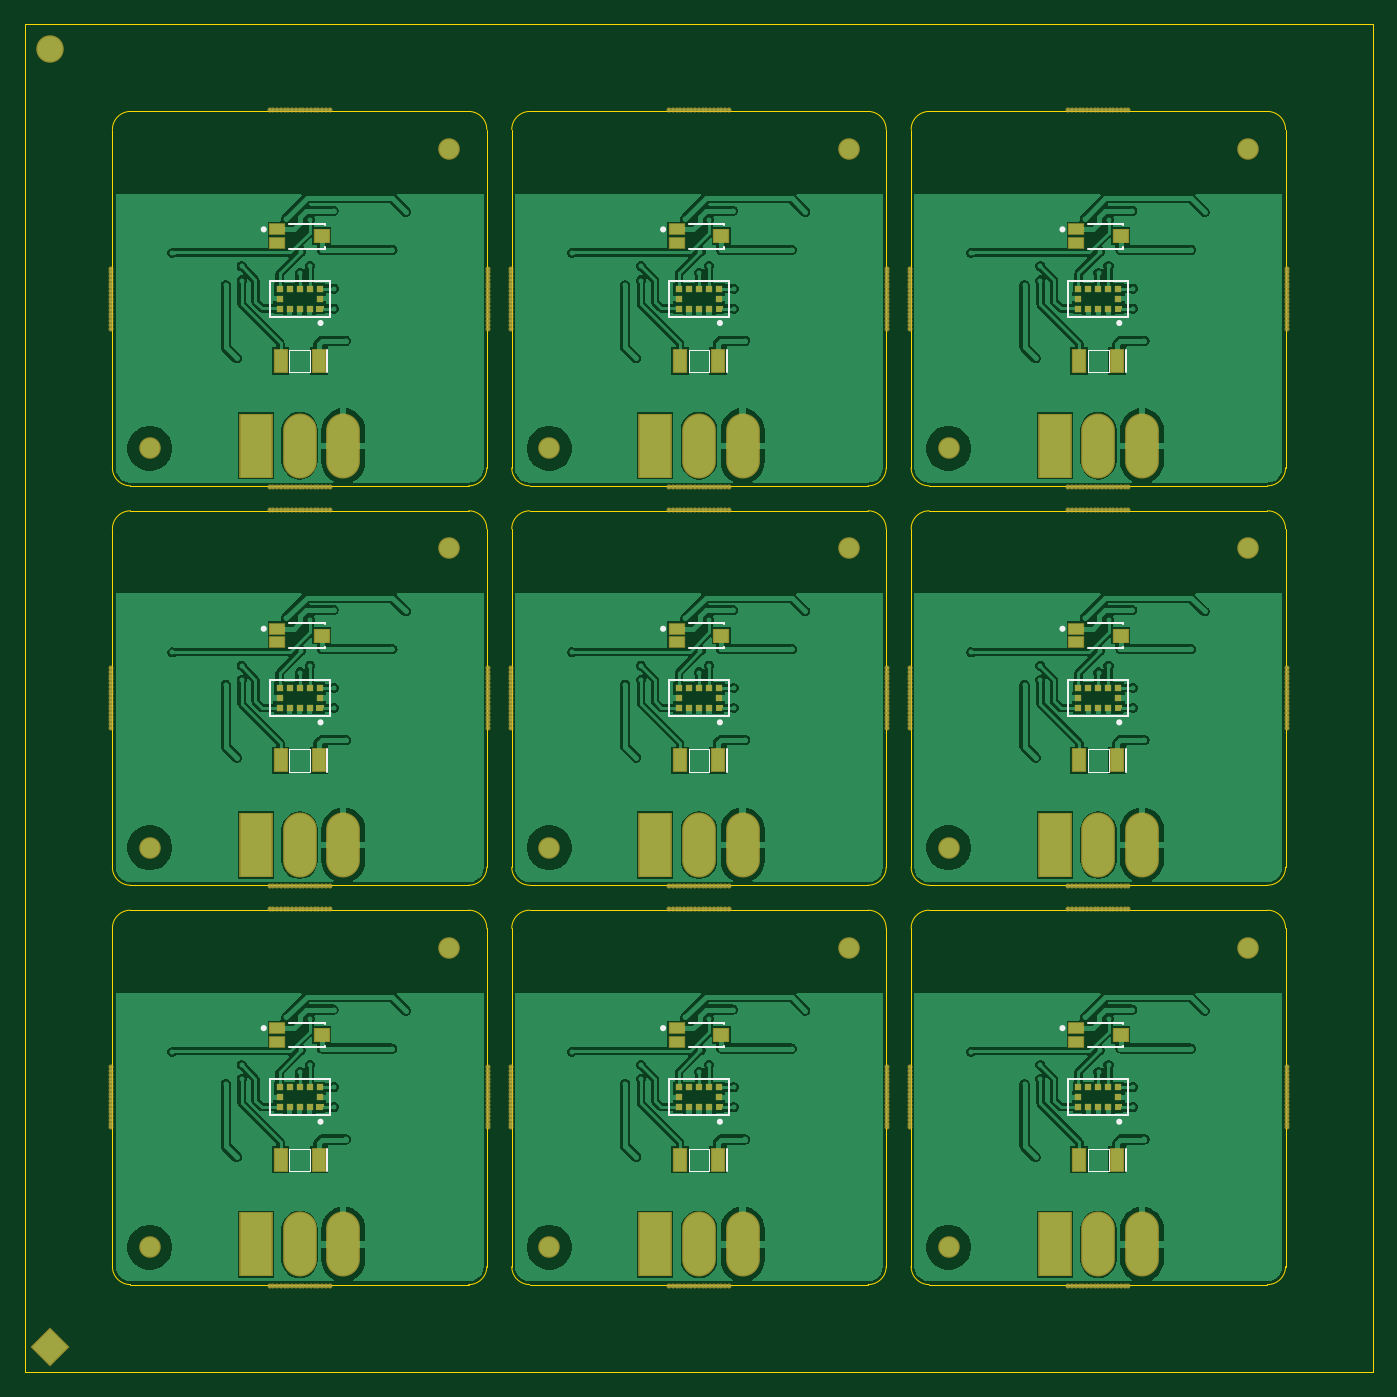
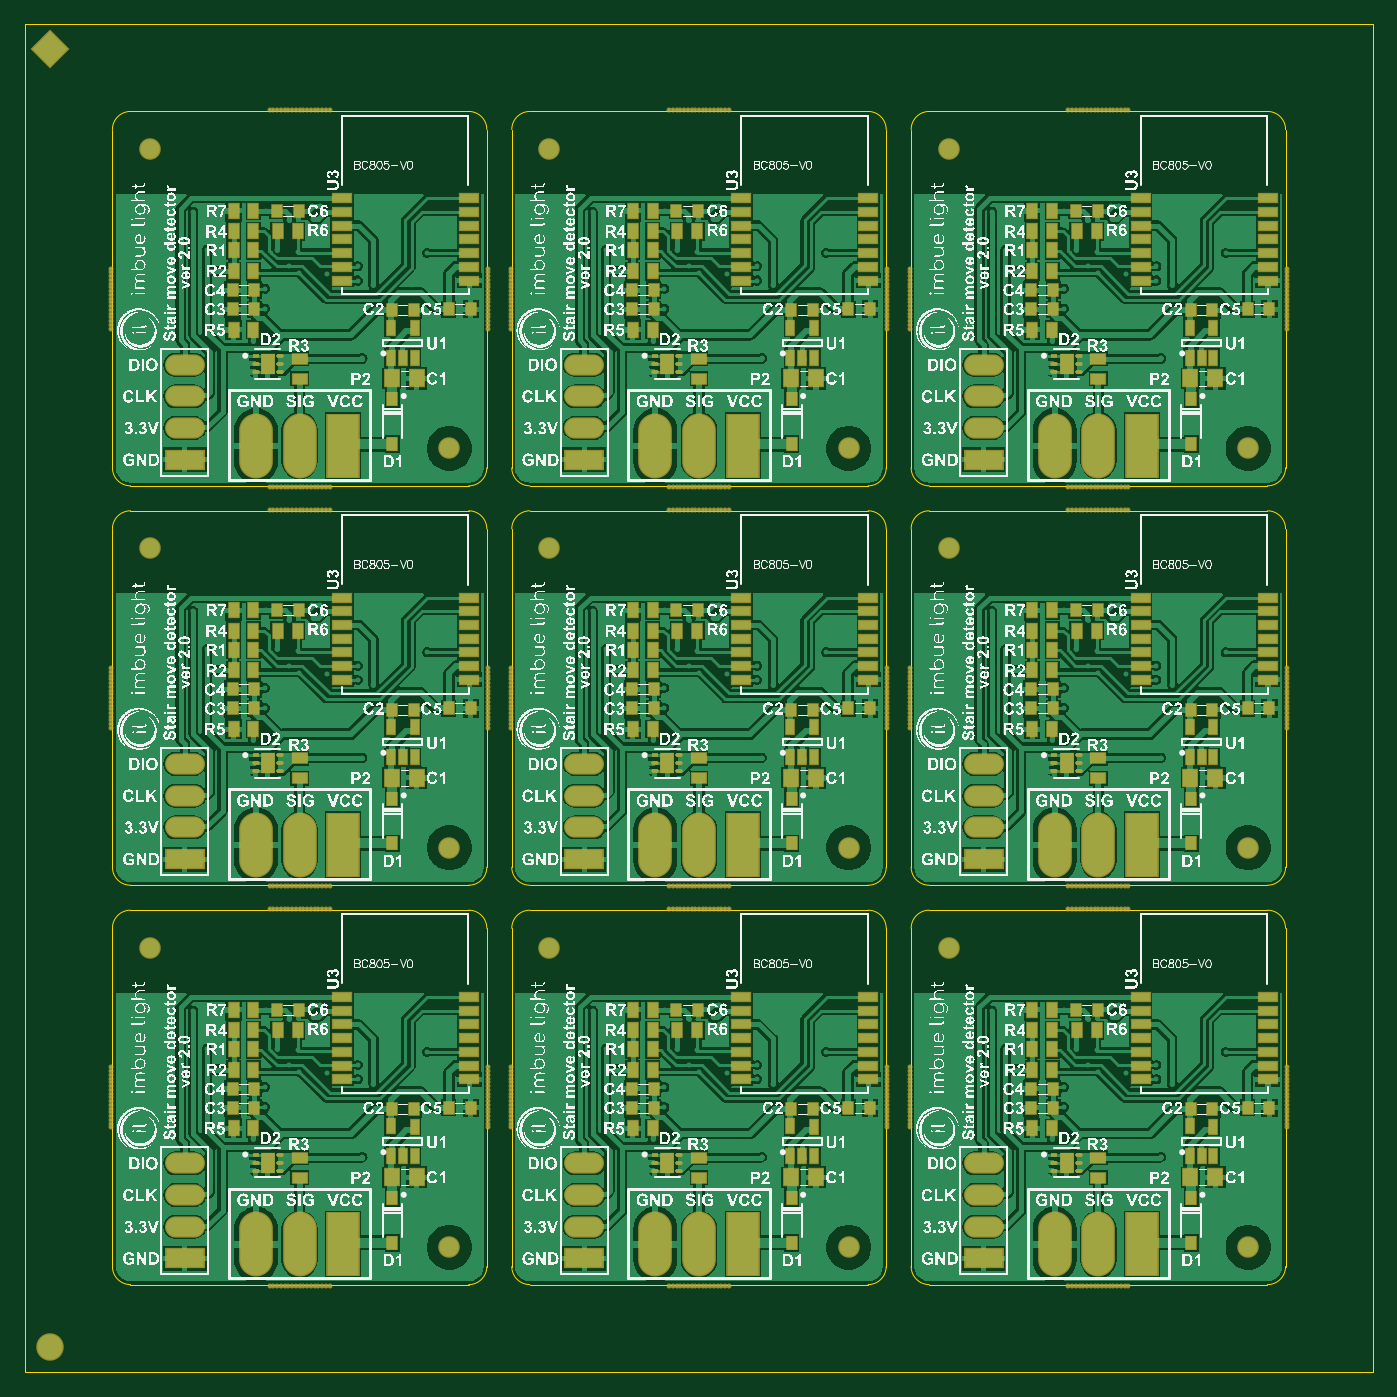
Circuit board: 9 layer files. Board 108.0 x 108.0 mm.
- bottom_copper: imbuelight_move_detection — panel.GBL (241254 bytes)
- bottom_silk: imbuelight_move_detection — panel.GBO (2638277 bytes)
- paste: imbuelight_move_detection — panel.GBP (12683 bytes)
- bottom_mask: imbuelight_move_detection — panel.GBS (27433 bytes)
- outline: imbuelight_move_detection — panel.GKO (4311 bytes)
- top_copper: imbuelight_move_detection — panel.GTL (156457 bytes)
- top_silk: imbuelight_move_detection — panel.GTO (5508 bytes)
- paste: imbuelight_move_detection — panel.GTP (4790 bytes)
- top_mask: imbuelight_move_detection — panel.GTS (19526 bytes)

=== bottom_copper: imbuelight_move_detection — panel.GBL (241254 bytes, source omitted) ===
=== bottom_silk: imbuelight_move_detection — panel.GBO (2638277 bytes, source omitted) ===
=== paste: imbuelight_move_detection — panel.GBP (12683 bytes, source omitted) ===
=== bottom_mask: imbuelight_move_detection — panel.GBS (27433 bytes, source omitted) ===
=== outline: imbuelight_move_detection — panel.GKO ===
G04*
G04 #@! TF.GenerationSoftware,Altium Limited,Altium Designer,23.5.1 (21)*
G04*
G04 Layer_Color=16711935*
%FSAX44Y44*%
%MOMM*%
G71*
G04*
G04 #@! TF.SameCoordinates,899CF12F-B0FD-4176-B9D3-CD2A61966E73*
G04*
G04*
G04 #@! TF.FilePolarity,Positive*
G04*
G01*
G75*
%ADD39C,0.1000*%
D39*
X00000000Y00000000D02*
X01080000D01*
X01080000Y01080000D02*
X01080000Y00000000D01*
X-00000000Y01080000D02*
X00000000Y00000000D01*
X00000000Y01080000D02*
X01080000D01*
X00355516Y00070000D02*
G03*
X00370000Y00084485I00000000J00014485D01*
G01*
X00070000D02*
G03*
X00084485Y00070000I00014485J00000000D01*
G01*
X00084485Y00370000D02*
G03*
X00070000Y00355516I00000000J-00014485D01*
G01*
X00370000D02*
G03*
X00355516Y00370000I-00014485J00000000D01*
G01*
X00370000Y00084485D02*
Y00355515D01*
X00084485Y00070000D02*
X00355515D01*
X00070000Y00084485D02*
Y00355516D01*
X00084485Y00370000D02*
X00355516D01*
X00675516Y00070000D02*
G03*
X00690001Y00084485I00000000J00014485D01*
G01*
X00390000D02*
G03*
X00404485Y00070000I00014485J00000000D01*
G01*
X00404485Y00370000D02*
G03*
X00390000Y00355516I00000000J-00014485D01*
G01*
X00690001D02*
G03*
X00675516Y00370000I-00014485J00000000D01*
G01*
X00690001Y00084485D02*
Y00355515D01*
X00404485Y00070000D02*
X00675516D01*
X00390000Y00084485D02*
Y00355516D01*
X00404485Y00370000D02*
X00675516D01*
X00995516Y00070000D02*
G03*
X01010001Y00084485I00000000J00014485D01*
G01*
X00710001D02*
G03*
X00724485Y00070000I00014485J00000000D01*
G01*
X00724485Y00370000D02*
G03*
X00710001Y00355516I00000000J-00014485D01*
G01*
X01010001D02*
G03*
X00995516Y00370000I-00014485J00000000D01*
G01*
X01010001Y00084485D02*
Y00355515D01*
X00724485Y00070000D02*
X00995516D01*
X00710001Y00084485D02*
Y00355516D01*
X00724485Y00370000D02*
X00995516D01*
X00355516Y00390000D02*
G03*
X00370000Y00404485I00000000J00014485D01*
G01*
X00070000D02*
G03*
X00084485Y00390000I00014485J00000000D01*
G01*
X00084485Y00690000D02*
G03*
X00070000Y00675516I00000000J-00014485D01*
G01*
X00370000D02*
G03*
X00355516Y00690000I-00014485J00000000D01*
G01*
X00370000Y00404485D02*
Y00675516D01*
X00084485Y00390000D02*
X00355515D01*
X00070000Y00404485D02*
Y00675516D01*
X00084485Y00690000D02*
X00355516D01*
X00675516Y00390000D02*
G03*
X00690001Y00404485I00000000J00014485D01*
G01*
X00390000D02*
G03*
X00404485Y00390000I00014485J00000000D01*
G01*
X00404485Y00690000D02*
G03*
X00390000Y00675516I00000000J-00014485D01*
G01*
X00690001D02*
G03*
X00675516Y00690000I-00014485J00000000D01*
G01*
X00690001Y00404485D02*
Y00675516D01*
X00404485Y00390000D02*
X00675516D01*
X00390000Y00404485D02*
Y00675516D01*
X00404485Y00690000D02*
X00675516D01*
X00995516Y00390000D02*
G03*
X01010001Y00404485I00000000J00014485D01*
G01*
X00710001D02*
G03*
X00724485Y00390000I00014485J00000000D01*
G01*
X00724485Y00690000D02*
G03*
X00710001Y00675516I00000000J-00014485D01*
G01*
X01010001D02*
G03*
X00995516Y00690000I-00014485J00000000D01*
G01*
X01010001Y00404485D02*
Y00675516D01*
X00724485Y00390000D02*
X00995516D01*
X00710001Y00404485D02*
Y00675516D01*
X00724485Y00690000D02*
X00995516D01*
X00355516Y00710000D02*
G03*
X00370000Y00724485I00000000J00014485D01*
G01*
X00070000D02*
G03*
X00084485Y00710000I00014485J00000000D01*
G01*
X00084485Y01010001D02*
G03*
X00070000Y00995516I00000000J-00014485D01*
G01*
X00370000D02*
G03*
X00355516Y01010001I-00014485J00000000D01*
G01*
X00370000Y00724485D02*
Y00995516D01*
X00084485Y00710000D02*
X00355515D01*
X00070000Y00724485D02*
Y00995516D01*
X00084485Y01010001D02*
X00355516D01*
X00675516Y00710000D02*
G03*
X00690001Y00724485I00000000J00014485D01*
G01*
X00390000D02*
G03*
X00404485Y00710000I00014485J00000000D01*
G01*
X00404485Y01010001D02*
G03*
X00390000Y00995516I00000000J-00014485D01*
G01*
X00690001D02*
G03*
X00675516Y01010001I-00014485J00000000D01*
G01*
X00690001Y00724485D02*
Y00995516D01*
X00404485Y00710000D02*
X00675516D01*
X00390000Y00724485D02*
Y00995516D01*
X00404485Y01010001D02*
X00675516D01*
X00995516Y00710000D02*
G03*
X01010001Y00724485I00000000J00014485D01*
G01*
X00710001D02*
G03*
X00724485Y00710000I00014485J00000000D01*
G01*
X00724485Y01010001D02*
G03*
X00710001Y00995516I00000000J-00014485D01*
G01*
X01010001D02*
G03*
X00995516Y01010001I-00014485J00000000D01*
G01*
X01010001Y00724485D02*
Y00995516D01*
X00724485Y00710000D02*
X00995516D01*
X00710001Y00724485D02*
Y00995516D01*
X00724485Y01010001D02*
X00995516D01*
M02*

=== top_copper: imbuelight_move_detection — panel.GTL (156457 bytes, source omitted) ===
=== top_silk: imbuelight_move_detection — panel.GTO ===
G04*
G04 #@! TF.GenerationSoftware,Altium Limited,Altium Designer,23.5.1 (21)*
G04*
G04 Layer_Color=65535*
%FSAX44Y44*%
%MOMM*%
G71*
G04*
G04 #@! TF.SameCoordinates,899CF12F-B0FD-4176-B9D3-CD2A61966E73*
G04*
G04*
G04 #@! TF.FilePolarity,Positive*
G04*
G01*
G75*
%ADD37C,0.2500*%
%ADD38C,0.2000*%
%ADD39C,0.1000*%
D37*
X00192500Y00275500D02*
G03*
X00192500Y00275500I-00001250J00000000D01*
G01*
X00238000Y00200500D02*
G03*
X00238000Y00200500I-00001250J00000000D01*
G01*
X00512500Y00275500D02*
G03*
X00512500Y00275500I-00001250J00000000D01*
G01*
X00558000Y00200500D02*
G03*
X00558000Y00200500I-00001250J00000000D01*
G01*
X00832501Y00275500D02*
G03*
X00832501Y00275500I-00001250J00000000D01*
G01*
X00878001Y00200500D02*
G03*
X00878001Y00200500I-00001250J00000000D01*
G01*
X00192500Y00595500D02*
G03*
X00192500Y00595500I-00001250J00000000D01*
G01*
X00238000Y00520500D02*
G03*
X00238000Y00520500I-00001250J00000000D01*
G01*
X00512500Y00595500D02*
G03*
X00512500Y00595500I-00001250J00000000D01*
G01*
X00558000Y00520500D02*
G03*
X00558000Y00520500I-00001250J00000000D01*
G01*
X00832501Y00595500D02*
G03*
X00832501Y00595500I-00001250J00000000D01*
G01*
X00878001Y00520500D02*
G03*
X00878001Y00520500I-00001250J00000000D01*
G01*
X00192500Y00915500D02*
G03*
X00192500Y00915500I-00001250J00000000D01*
G01*
X00238000Y00840500D02*
G03*
X00238000Y00840500I-00001250J00000000D01*
G01*
X00512500Y00915500D02*
G03*
X00512500Y00915500I-00001250J00000000D01*
G01*
X00558000Y00840500D02*
G03*
X00558000Y00840500I-00001250J00000000D01*
G01*
X00832501Y00915500D02*
G03*
X00832501Y00915500I-00001250J00000000D01*
G01*
X00878001Y00840500D02*
G03*
X00878001Y00840500I-00001250J00000000D01*
G01*
D38*
X00240000Y00279000D02*
Y00280000D01*
Y00260000D02*
Y00261000D01*
X00211720Y00280000D02*
X00240000D01*
X00211720Y00260000D02*
X00240000D01*
X00242225Y00161110D02*
Y00178890D01*
X00196000Y00234500D02*
X00244000D01*
Y00205500D02*
Y00234500D01*
X00196000Y00205500D02*
X00244000D01*
X00196000D02*
Y00234500D01*
X00560000Y00279000D02*
Y00280000D01*
Y00260000D02*
Y00261000D01*
X00531720Y00280000D02*
X00560000D01*
X00531720Y00260000D02*
X00560000D01*
X00562225Y00161110D02*
Y00178890D01*
X00516000Y00234500D02*
X00564000D01*
Y00205500D02*
Y00234500D01*
X00516000Y00205500D02*
X00564000D01*
X00516000D02*
Y00234500D01*
X00880001Y00279000D02*
Y00280000D01*
Y00260000D02*
Y00261000D01*
X00851721Y00280000D02*
X00880001D01*
X00851721Y00260000D02*
X00880001D01*
X00882226Y00161110D02*
Y00178890D01*
X00836001Y00234500D02*
X00884001D01*
Y00205500D02*
Y00234500D01*
X00836001Y00205500D02*
X00884001D01*
X00836001D02*
Y00234500D01*
X00240000Y00599000D02*
Y00600000D01*
Y00580000D02*
Y00581000D01*
X00211720Y00600000D02*
X00240000D01*
X00211720Y00580000D02*
X00240000D01*
X00242225Y00481110D02*
Y00498890D01*
X00196000Y00554500D02*
X00244000D01*
Y00525500D02*
Y00554500D01*
X00196000Y00525500D02*
X00244000D01*
X00196000D02*
Y00554500D01*
X00560000Y00599000D02*
Y00600000D01*
Y00580000D02*
Y00581000D01*
X00531720Y00600000D02*
X00560000D01*
X00531720Y00580000D02*
X00560000D01*
X00562225Y00481110D02*
Y00498890D01*
X00516000Y00554500D02*
X00564000D01*
Y00525500D02*
Y00554500D01*
X00516000Y00525500D02*
X00564000D01*
X00516000D02*
Y00554500D01*
X00880001Y00599000D02*
Y00600000D01*
Y00580000D02*
Y00581000D01*
X00851721Y00600000D02*
X00880001D01*
X00851721Y00580000D02*
X00880001D01*
X00882226Y00481110D02*
Y00498890D01*
X00836001Y00554500D02*
X00884001D01*
Y00525500D02*
Y00554500D01*
X00836001Y00525500D02*
X00884001D01*
X00836001D02*
Y00554500D01*
X00240000Y00919000D02*
Y00920001D01*
Y00900001D02*
Y00901001D01*
X00211720Y00920001D02*
X00240000D01*
X00211720Y00900001D02*
X00240000D01*
X00242225Y00801110D02*
Y00818890D01*
X00196000Y00874501D02*
X00244000D01*
Y00845500D02*
Y00874501D01*
X00196000Y00845500D02*
X00244000D01*
X00196000D02*
Y00874501D01*
X00560000Y00919000D02*
Y00920001D01*
Y00900001D02*
Y00901001D01*
X00531720Y00920001D02*
X00560000D01*
X00531720Y00900001D02*
X00560000D01*
X00562225Y00801110D02*
Y00818890D01*
X00516000Y00874501D02*
X00564000D01*
Y00845500D02*
Y00874501D01*
X00516000Y00845500D02*
X00564000D01*
X00516000D02*
Y00874501D01*
X00880001Y00919000D02*
Y00920001D01*
Y00900001D02*
Y00901001D01*
X00851721Y00920001D02*
X00880001D01*
X00851721Y00900001D02*
X00880001D01*
X00882226Y00801110D02*
Y00818890D01*
X00836001Y00874501D02*
X00884001D01*
Y00845500D02*
Y00874501D01*
X00836001Y00845500D02*
X00884001D01*
X00836001D02*
Y00874501D01*
D39*
X00228255Y00161110D02*
Y00178890D01*
X00211745Y00161110D02*
Y00178890D01*
X00228255D01*
X00211745Y00161110D02*
X00228255D01*
X00548255D02*
Y00178890D01*
X00531745Y00161110D02*
Y00178890D01*
X00548255D01*
X00531745Y00161110D02*
X00548255D01*
X00868256D02*
Y00178890D01*
X00851746Y00161110D02*
Y00178890D01*
X00868256D01*
X00851746Y00161110D02*
X00868256D01*
X00228255Y00481110D02*
Y00498890D01*
X00211745Y00481110D02*
Y00498890D01*
X00228255D01*
X00211745Y00481110D02*
X00228255D01*
X00548255D02*
Y00498890D01*
X00531745Y00481110D02*
Y00498890D01*
X00548255D01*
X00531745Y00481110D02*
X00548255D01*
X00868256D02*
Y00498890D01*
X00851746Y00481110D02*
Y00498890D01*
X00868256D01*
X00851746Y00481110D02*
X00868256D01*
X00228255Y00801110D02*
Y00818890D01*
X00211745Y00801110D02*
Y00818890D01*
X00228255D01*
X00211745Y00801110D02*
X00228255D01*
X00548255D02*
Y00818890D01*
X00531745Y00801110D02*
Y00818890D01*
X00548255D01*
X00531745Y00801110D02*
X00548255D01*
X00868256D02*
Y00818890D01*
X00851746Y00801110D02*
Y00818890D01*
X00868256D01*
X00851746Y00801110D02*
X00868256D01*
M02*

=== paste: imbuelight_move_detection — panel.GTP ===
G04*
G04 #@! TF.GenerationSoftware,Altium Limited,Altium Designer,23.5.1 (21)*
G04*
G04 Layer_Color=8421504*
%FSAX44Y44*%
%MOMM*%
G71*
G04*
G04 #@! TF.SameCoordinates,899CF12F-B0FD-4176-B9D3-CD2A61966E73*
G04*
G04*
G04 #@! TF.FilePolarity,Positive*
G04*
G01*
G75*
%ADD10P,2.8284X4X270.0*%
%ADD11C,2.0000*%
%ADD12R,1.1000X1.0000*%
%ADD13R,1.1000X0.8000*%
%ADD14R,1.0160X1.7780*%
%ADD15R,0.5000X0.5000*%
%ADD16C,0.4500*%
G36*
X00879301Y00852001D02*
X00878501D01*
Y00849501D01*
X00873501D01*
Y00854501D01*
X00879301D01*
Y00852001D01*
D02*
G37*
G36*
X00559300D02*
X00558500D01*
Y00849501D01*
X00553500D01*
Y00854501D01*
X00559300D01*
Y00852001D01*
D02*
G37*
G36*
X00239300D02*
X00238500D01*
Y00849501D01*
X00233500D01*
Y00854501D01*
X00239300D01*
Y00852001D01*
D02*
G37*
G36*
X00879301Y00532000D02*
X00878501D01*
Y00529500D01*
X00873501D01*
Y00534500D01*
X00879301D01*
Y00532000D01*
D02*
G37*
G36*
X00559300D02*
X00558500D01*
Y00529500D01*
X00553500D01*
Y00534500D01*
X00559300D01*
Y00532000D01*
D02*
G37*
G36*
X00239300D02*
X00238500D01*
Y00529500D01*
X00233500D01*
Y00534500D01*
X00239300D01*
Y00532000D01*
D02*
G37*
G36*
X00879301Y00212000D02*
X00878501D01*
Y00209500D01*
X00873501D01*
Y00214500D01*
X00879301D01*
Y00212000D01*
D02*
G37*
G36*
X00559300D02*
X00558500D01*
Y00209500D01*
X00553500D01*
Y00214500D01*
X00559300D01*
Y00212000D01*
D02*
G37*
G36*
X00239300D02*
X00238500D01*
Y00209500D01*
X00233500D01*
Y00214500D01*
X00239300D01*
Y00212000D01*
D02*
G37*
D10*
X00020000Y00020000D02*
D03*
D11*
X00020000Y01060000D02*
D03*
D12*
X00237750Y00270000D02*
D03*
X00557750D02*
D03*
X00877751D02*
D03*
X00237750Y00590000D02*
D03*
X00557750D02*
D03*
X00877751D02*
D03*
X00237750Y00910001D02*
D03*
X00557750D02*
D03*
X00877751D02*
D03*
D13*
X00202250Y00264500D02*
D03*
Y00275500D02*
D03*
X00522250Y00264500D02*
D03*
Y00275500D02*
D03*
X00842251Y00264500D02*
D03*
Y00275500D02*
D03*
X00202250Y00584500D02*
D03*
Y00595500D02*
D03*
X00522250Y00584500D02*
D03*
Y00595500D02*
D03*
X00842251Y00584500D02*
D03*
Y00595500D02*
D03*
X00202250Y00904501D02*
D03*
Y00915500D02*
D03*
X00522250Y00904501D02*
D03*
Y00915500D02*
D03*
X00842251Y00904501D02*
D03*
Y00915500D02*
D03*
D14*
X00235240Y00170000D02*
D03*
X00204760D02*
D03*
X00555240D02*
D03*
X00524760D02*
D03*
X00875241D02*
D03*
X00844761D02*
D03*
X00235240Y00490000D02*
D03*
X00204760D02*
D03*
X00555240D02*
D03*
X00524760D02*
D03*
X00875241D02*
D03*
X00844761D02*
D03*
X00235240Y00810000D02*
D03*
X00204760D02*
D03*
X00555240D02*
D03*
X00524760D02*
D03*
X00875241D02*
D03*
X00844761D02*
D03*
D15*
X00228000Y00212000D02*
D03*
X00220000D02*
D03*
X00212000D02*
D03*
X00204000D02*
D03*
Y00228000D02*
D03*
X00212000D02*
D03*
X00220000D02*
D03*
X00228000D02*
D03*
X00236000D02*
D03*
X00204000Y00220000D02*
D03*
X00236000D02*
D03*
X00548000Y00212000D02*
D03*
X00540000D02*
D03*
X00532000D02*
D03*
X00524000D02*
D03*
Y00228000D02*
D03*
X00532000D02*
D03*
X00540000D02*
D03*
X00548000D02*
D03*
X00556000D02*
D03*
X00524000Y00220000D02*
D03*
X00556000D02*
D03*
X00868001Y00212000D02*
D03*
X00860001D02*
D03*
X00852001D02*
D03*
X00844001D02*
D03*
Y00228000D02*
D03*
X00852001D02*
D03*
X00860001D02*
D03*
X00868001D02*
D03*
X00876001D02*
D03*
X00844001Y00220000D02*
D03*
X00876001D02*
D03*
X00228000Y00532000D02*
D03*
X00220000D02*
D03*
X00212000D02*
D03*
X00204000D02*
D03*
Y00548000D02*
D03*
X00212000D02*
D03*
X00220000D02*
D03*
X00228000D02*
D03*
X00236000D02*
D03*
X00204000Y00540000D02*
D03*
X00236000D02*
D03*
X00548000Y00532000D02*
D03*
X00540000D02*
D03*
X00532000D02*
D03*
X00524000D02*
D03*
Y00548000D02*
D03*
X00532000D02*
D03*
X00540000D02*
D03*
X00548000D02*
D03*
X00556000D02*
D03*
X00524000Y00540000D02*
D03*
X00556000D02*
D03*
X00868001Y00532000D02*
D03*
X00860001D02*
D03*
X00852001D02*
D03*
X00844001D02*
D03*
Y00548000D02*
D03*
X00852001D02*
D03*
X00860001D02*
D03*
X00868001D02*
D03*
X00876001D02*
D03*
X00844001Y00540000D02*
D03*
X00876001D02*
D03*
X00228000Y00852001D02*
D03*
X00220000D02*
D03*
X00212000D02*
D03*
X00204000D02*
D03*
Y00868000D02*
D03*
X00212000D02*
D03*
X00220000D02*
D03*
X00228000D02*
D03*
X00236000D02*
D03*
X00204000Y00860001D02*
D03*
X00236000D02*
D03*
X00548000Y00852001D02*
D03*
X00540000D02*
D03*
X00532000D02*
D03*
X00524000D02*
D03*
Y00868000D02*
D03*
X00532000D02*
D03*
X00540000D02*
D03*
X00548000D02*
D03*
X00556000D02*
D03*
X00524000Y00860001D02*
D03*
X00556000D02*
D03*
X00868001Y00852001D02*
D03*
X00860001D02*
D03*
X00852001D02*
D03*
X00844001D02*
D03*
Y00868000D02*
D03*
X00852001D02*
D03*
X00860001D02*
D03*
X00868001D02*
D03*
X00876001D02*
D03*
X00844001Y00860001D02*
D03*
X00876001D02*
D03*
D16*
X00236000Y00212000D02*
D03*
X00556000D02*
D03*
X00876001D02*
D03*
X00236000Y00532000D02*
D03*
X00556000D02*
D03*
X00876001D02*
D03*
X00236000Y00852001D02*
D03*
X00556000D02*
D03*
X00876001D02*
D03*
M02*

=== top_mask: imbuelight_move_detection — panel.GTS (19526 bytes, source omitted) ===
